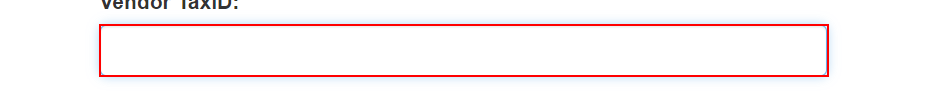
Task: Generate Yearly Report
Workflow: Create_Yearly_Report

Step 1: type [in_TaxID] into the text box 'vendorTaxID' in window 'ACME System 1 - Download Monthly Report' (chrome.exe)

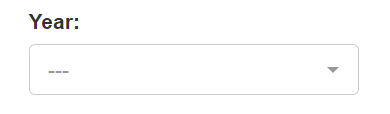
Step 2: select [in_Year] in the drop-down 'reportYear' in window 'ACME System 1 - Download Monthly Report' (chrome.exe)

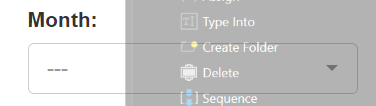
Step 3: select [month.ToString] in the drop-down in window 'ACME System 1 - Download Monthly Report' (chrome.exe)

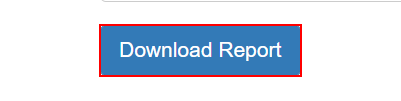
Step 4: click on the button in window 'ACME System 1 - Download Monthly Report' (chrome.exe)

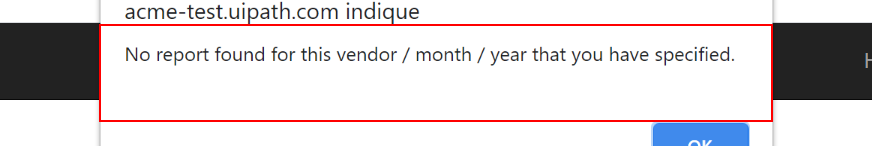
Step 5: find the pane in window 'ACME System 1 - Download Monthly Report - Google Chrome' (chrome.exe)

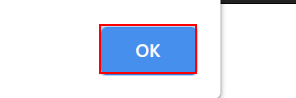
Step 6 [then]: click on the push button in window 'ACME System 1 - Download Monthly Report - Google Chrome' (chrome.exe)

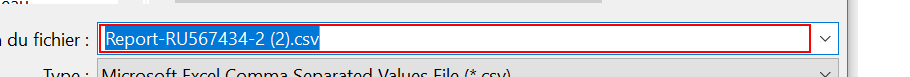
Step 7 [else]: type [ReportFilePath] in window 'Enregistrer sous' (chrome.exe)

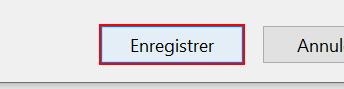
Step 8: click in window 'Enregistrer sous' (chrome.exe)
